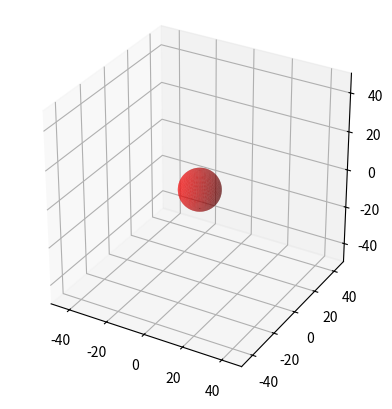

This figure's Python source:
import matplotlib.pyplot as plt
import numpy as np


fig = plt.figure()
ax = fig.add_subplot(projection='3d')

# Make data
u = np.linspace(0, 2 * np.pi, 100)
v = np.linspace(0, np.pi, 100)
x = 10 * np.outer(np.cos(u), np.sin(v))
y = 10 * np.outer(np.sin(u), np.sin(v))
z = 10 * np.outer(np.ones(np.size(u)), np.cos(v))


# Plot the surface
ax.plot_surface(x, y, z, alpha = 0.5, label = "MBS", color="red")

ax.set_xlim(-50, 50)
ax.set_ylim(-50, 50)
ax.set_zlim(-50, 50)
ax.set_box_aspect((1,1,1))


plt.show()